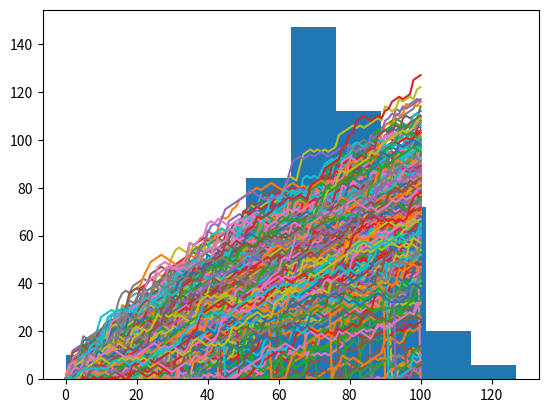

Source code (Python):
from __future__ import division
import numpy as np
import matplotlib.pyplot as plt

np.random.seed(123)
all_walks = []

for i in range(500):
    random_walk = [0]
    for x in range(100):
        step = random_walk[-1]
        dice = np.random.randint(1, 7)
        if dice <= 2:
            step = max(0, step - 1)
        elif dice <= 5:
            step = step + 1
        else:
            step = step + np.random.randint(1, 7)

        if np.random.rand() <= 0.001:
            step = 0

        random_walk.append(step)
    all_walks.append(random_walk)

np_aw = np.array(all_walks)
np_aw_t = np.transpose(np_aw)
ends = np_aw_t[-1]
plt.plot(np_aw_t)
plt.show()

plt.hist(ends)
plt.show()
gr_sixty = []
for i in ends:
    if i >= 60:
        gr_sixty.append(i)
print("I have " + str(len(gr_sixty) / len(ends)*100) + " % of chance to reach the floor 60 in Empire State Building" )